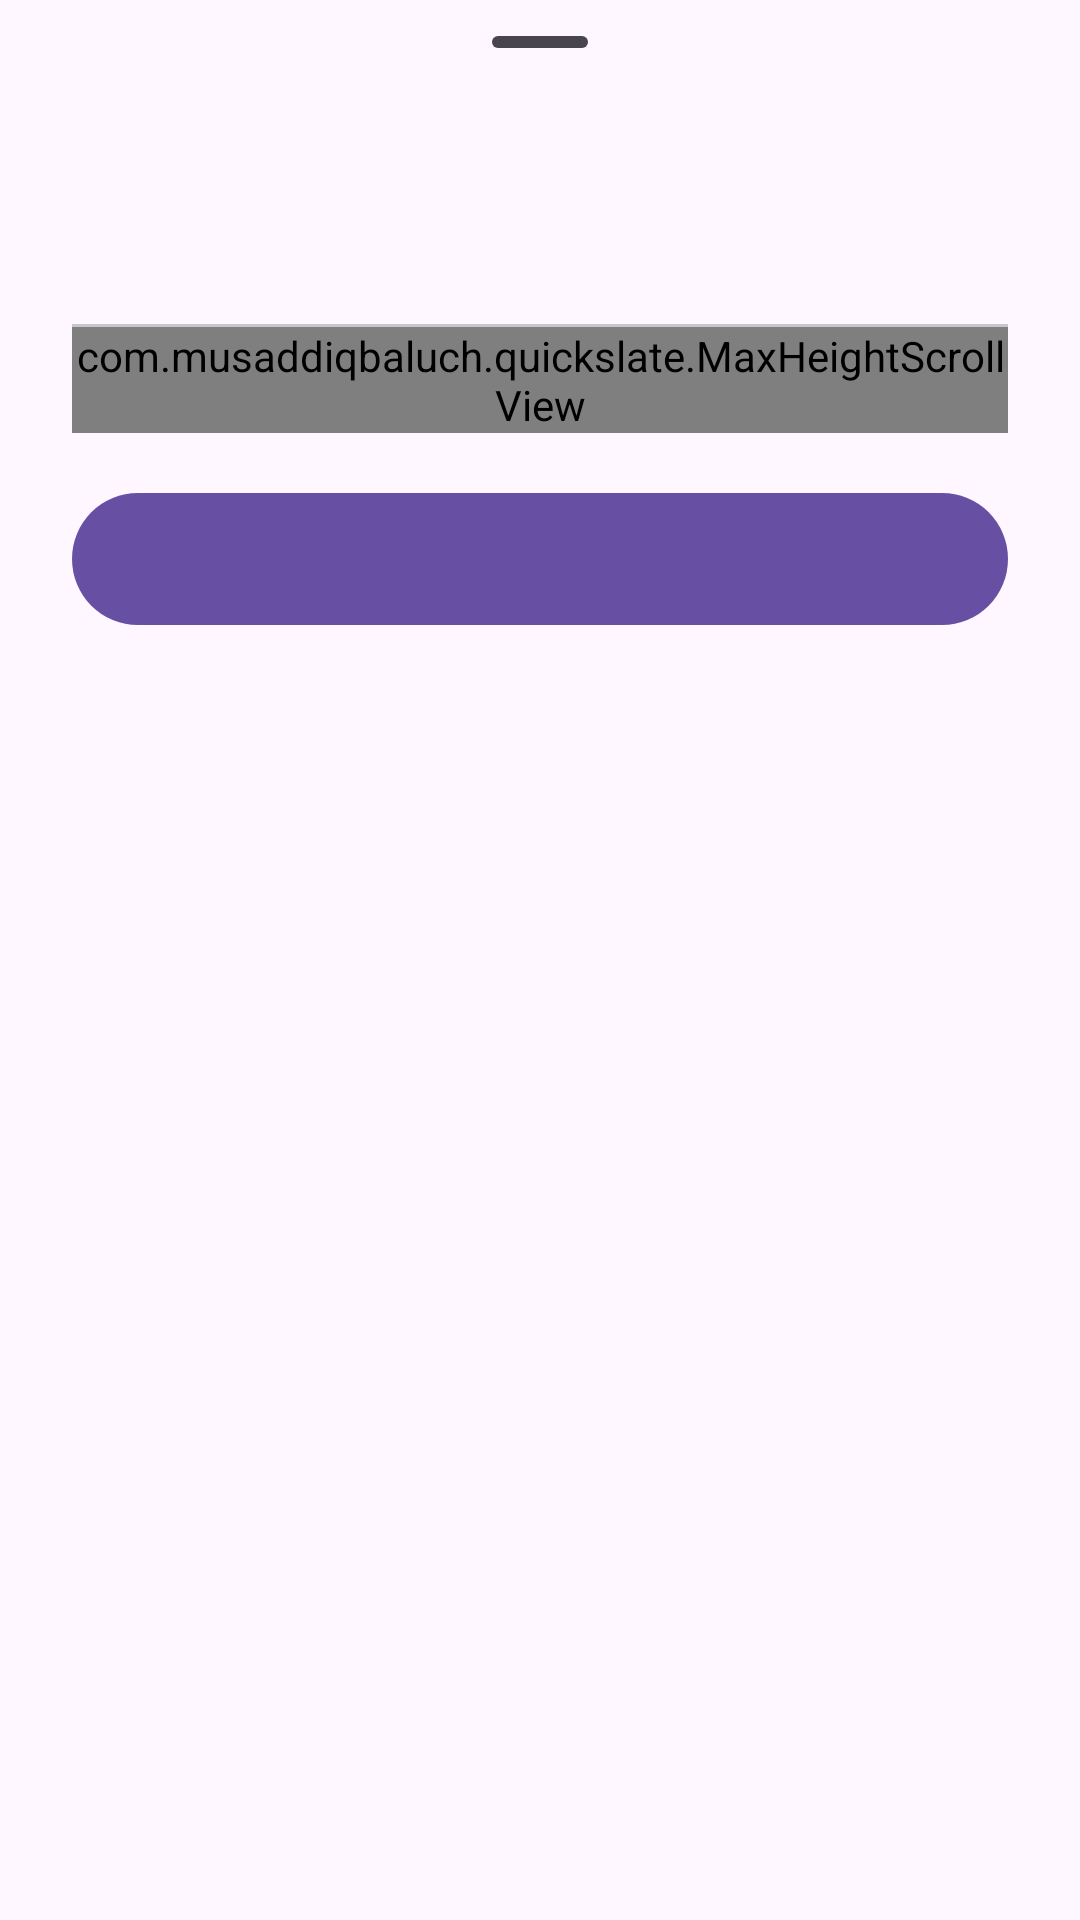

The Android layout XML behind this screen, and the referenced resources:
<!-- AndroidManifest.xml: application theme Theme.App -->
<!-- res/layout/dialog_info.xml -->
<?xml version="1.0" encoding="utf-8"?>
<LinearLayout
    xmlns:android="http://schemas.android.com/apk/res/android"
    xmlns:app="http://schemas.android.com/apk/res-auto"
    android:id="@+id/sheet_root"
    android:layout_width="match_parent"
    android:layout_height="wrap_content"
    android:orientation="vertical"
    android:paddingStart="24dp"
    android:paddingEnd="24dp"
    android:paddingBottom="16dp">

    
    <com.google.android.material.bottomsheet.BottomSheetDragHandleView
        android:layout_width="match_parent"
        android:layout_height="wrap_content" />

    
    <LinearLayout
        android:layout_width="match_parent"
        android:layout_height="wrap_content"
        android:layout_marginTop="8dp"
        android:layout_marginBottom="16dp"
        android:gravity="center_vertical"
        android:orientation="horizontal">

        <ImageView
            android:id="@+id/sheet_icon"
            android:layout_width="36dp"
            android:layout_height="36dp"
            android:importantForAccessibility="no"
            app:tint="?attr/colorPrimary" />

        <TextView
            android:id="@+id/sheet_title"
            android:layout_width="0dp"
            android:layout_height="wrap_content"
            android:layout_marginStart="14dp"
            android:layout_weight="1"
            android:textAppearance="?attr/textAppearanceHeadlineSmall"
            android:textColor="?attr/colorOnSurface" />

    </LinearLayout>

    <com.google.android.material.divider.MaterialDivider
        android:layout_width="match_parent"
        android:layout_height="wrap_content" />

    
    <com.musaddiqbaluch.quickslate.MaxHeightScrollView
        android:id="@+id/sheet_scroll"
        android:layout_width="match_parent"
        android:layout_height="wrap_content"
        android:fillViewport="false"
        android:overScrollMode="never"
        android:scrollbars="none">

        <LinearLayout
            android:id="@+id/sheet_sections"
            android:layout_width="match_parent"
            android:layout_height="wrap_content"
            android:orientation="vertical" />

    </com.musaddiqbaluch.quickslate.MaxHeightScrollView>

    
    <com.google.android.material.button.MaterialButton
        android:id="@+id/sheet_button"
        style="?attr/materialButtonStyle"
        android:layout_width="match_parent"
        android:layout_height="52dp"
        android:layout_marginTop="16dp"
        android:textAllCaps="false" />

</LinearLayout>
<!-- resources referenced by this layout -->
<resources>
  <style name="Theme.App" parent="Theme.Material3.DayNight.NoActionBar">
          <item name="android:statusBarColor">@android:color/transparent</item>
          <item name="android:navigationBarColor">@android:color/transparent</item>
          <item name="android:windowSplashScreenBackground">@color/ic_launcher_background</item>
          <item name="android:enforceNavigationBarContrast">false</item>
      </style>
  <color name="ic_launcher_background">#FFEADDFF</color>
</resources>
